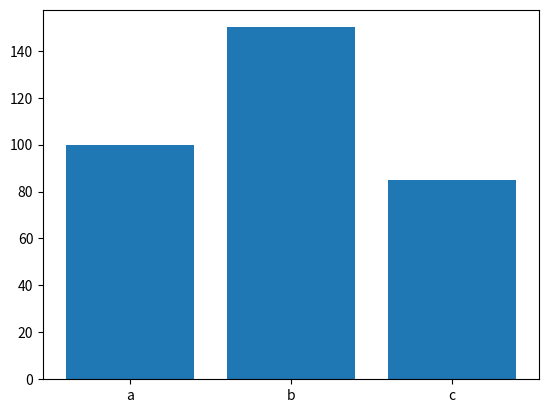

Python code for this plot:
import matplotlib.pyplot as plt

# def generate_bar_chart(name, labels, values):
def generate_bar_chart(labels, values):
    fig, ax = plt.subplots()
    ax.bar(labels, values)
    plt.show()
    # plt.savefig(f'./imgs/{name}.png')   # concatenamos el nombre del pais, hacer mkdir imgs
    # plt.close()


def generate_pie_chart(labels, values):
    fig, ax = plt.subplots()
    ax.pie(values, labels = labels, rotatelabels = True, 
        wedgeprops = {"linewidth": 1, "edgecolor": "white"})
    ax.axis('equal')
    plt.show()
    # plt.savefig('pie.png')
    # plt.close()


if __name__ == '__main__':
    labels = ['a', 'b', 'c']
    values = [100, 150, 85]
    generate_bar_chart(labels, values)
    # generate_pie_chart(labels, values)